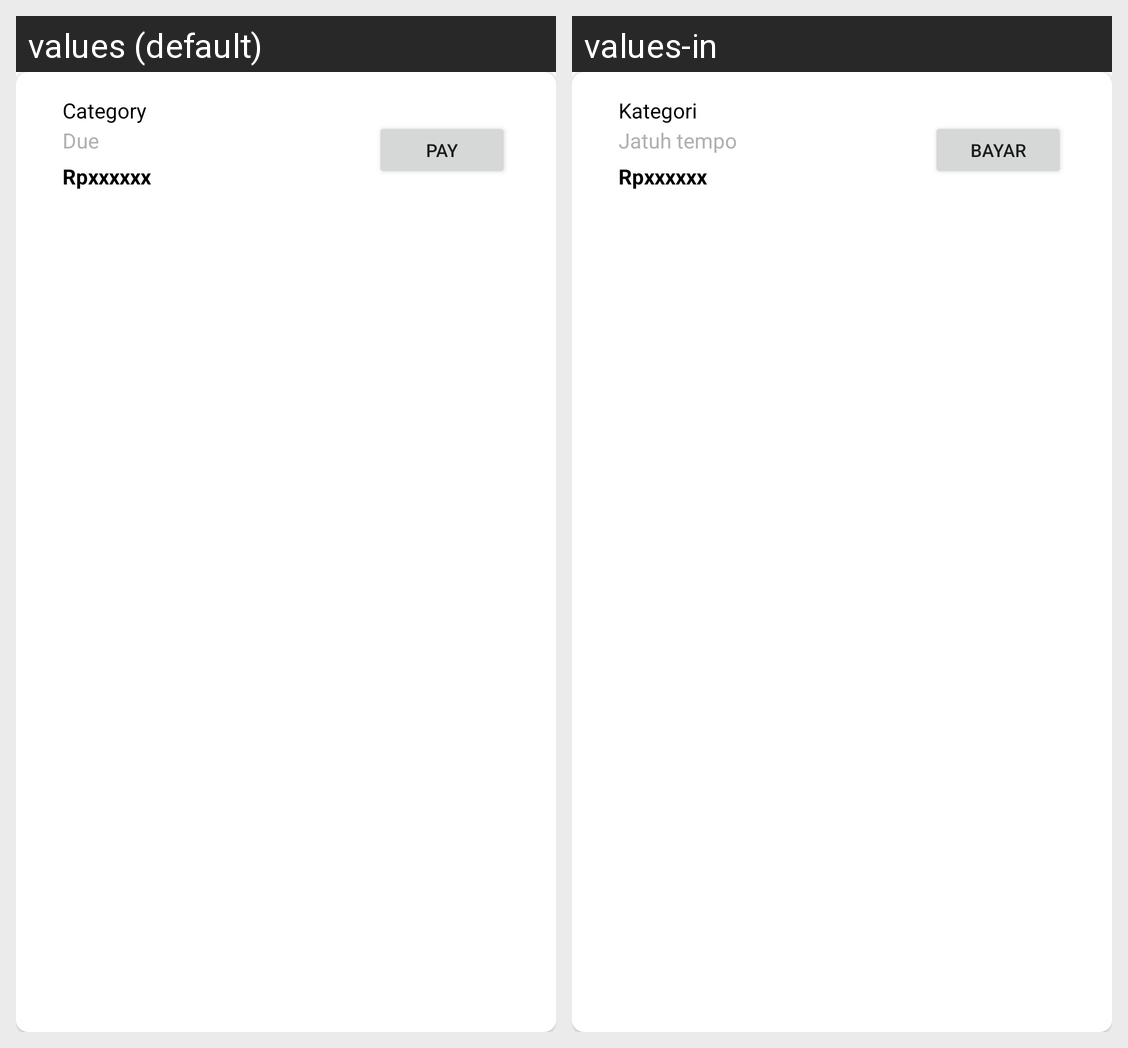

Here is an Android app screen in its default locale and in the app's own translations. Write out the translated-string differences for the strings that appear on this screen.
Android screen res/layout/card_view.xml rendered under 2 locales, left to right: values (default), values-in. Device: Nexus 5 (rendered at 1080×1920; each locale shown at half size, 540×960, under a caption strip naming it); theme Theme.TPAMobile.
Strings drawn on this screen, with the default value and each locale's value (text and hints the layout hard-codes, and strings that could not be matched under every locale, appear in the picture but are not listed):

category
  values: Category
  values-in: Kategori

pay
  values: PAY
  values-in: BAYAR

due
  values: Due
  values-in: Jatuh tempo
